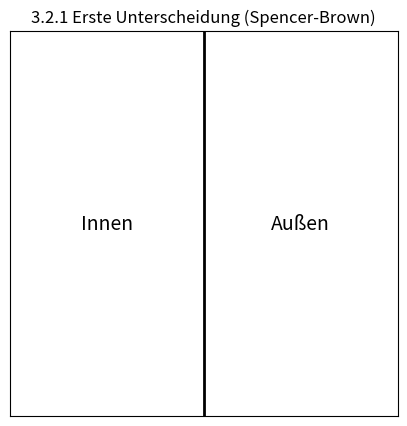

Python code for this plot:
# 3.2.1 Erste Unterscheidung: Markierung
import matplotlib.pyplot as plt

fig, ax = plt.subplots(figsize=(5,5))

# Weißer Hintergrund = Leere
ax.set_facecolor("white")

# Linie als erste Unterscheidung
ax.plot([0.5, 0.5], [0, 1], color="black", linewidth=2)

ax.text(0.25, 0.5, "Innen", ha="center", va="center", fontsize=14)
ax.text(0.75, 0.5, "Außen", ha="center", va="center", fontsize=14)

ax.set_xticks([]); ax.set_yticks([])
ax.set_xlim(0,1); ax.set_ylim(0,1)
ax.set_title("3.2.1 Erste Unterscheidung (Spencer-Brown)", fontsize=12)
plt.show()
